Photos from the image-classification dataset "cells" in the GitHub repository MarkF123/cells. Its 4 classes are: artef, lymph, monoc, segm.

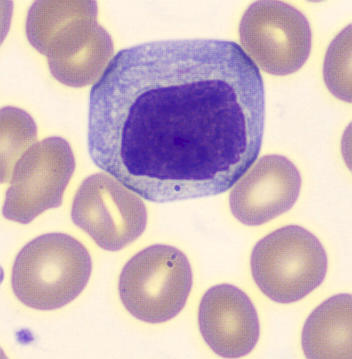
Label: lymph

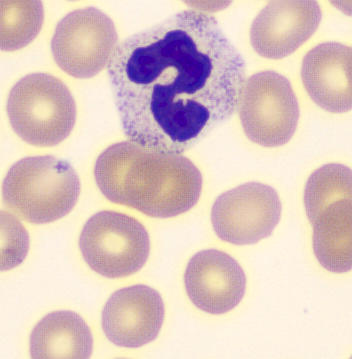
Label: segm

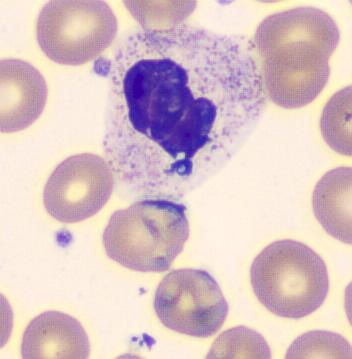
Label: segm

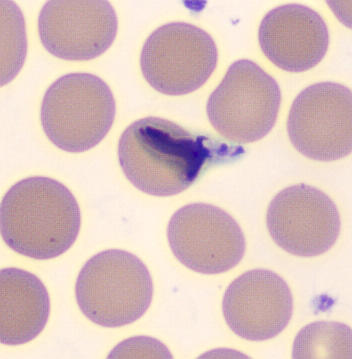
Label: artef

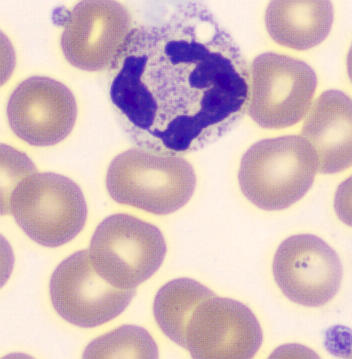
Label: segm

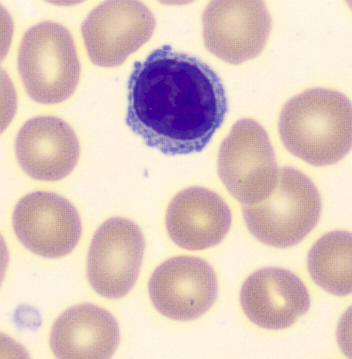
Label: lymph
